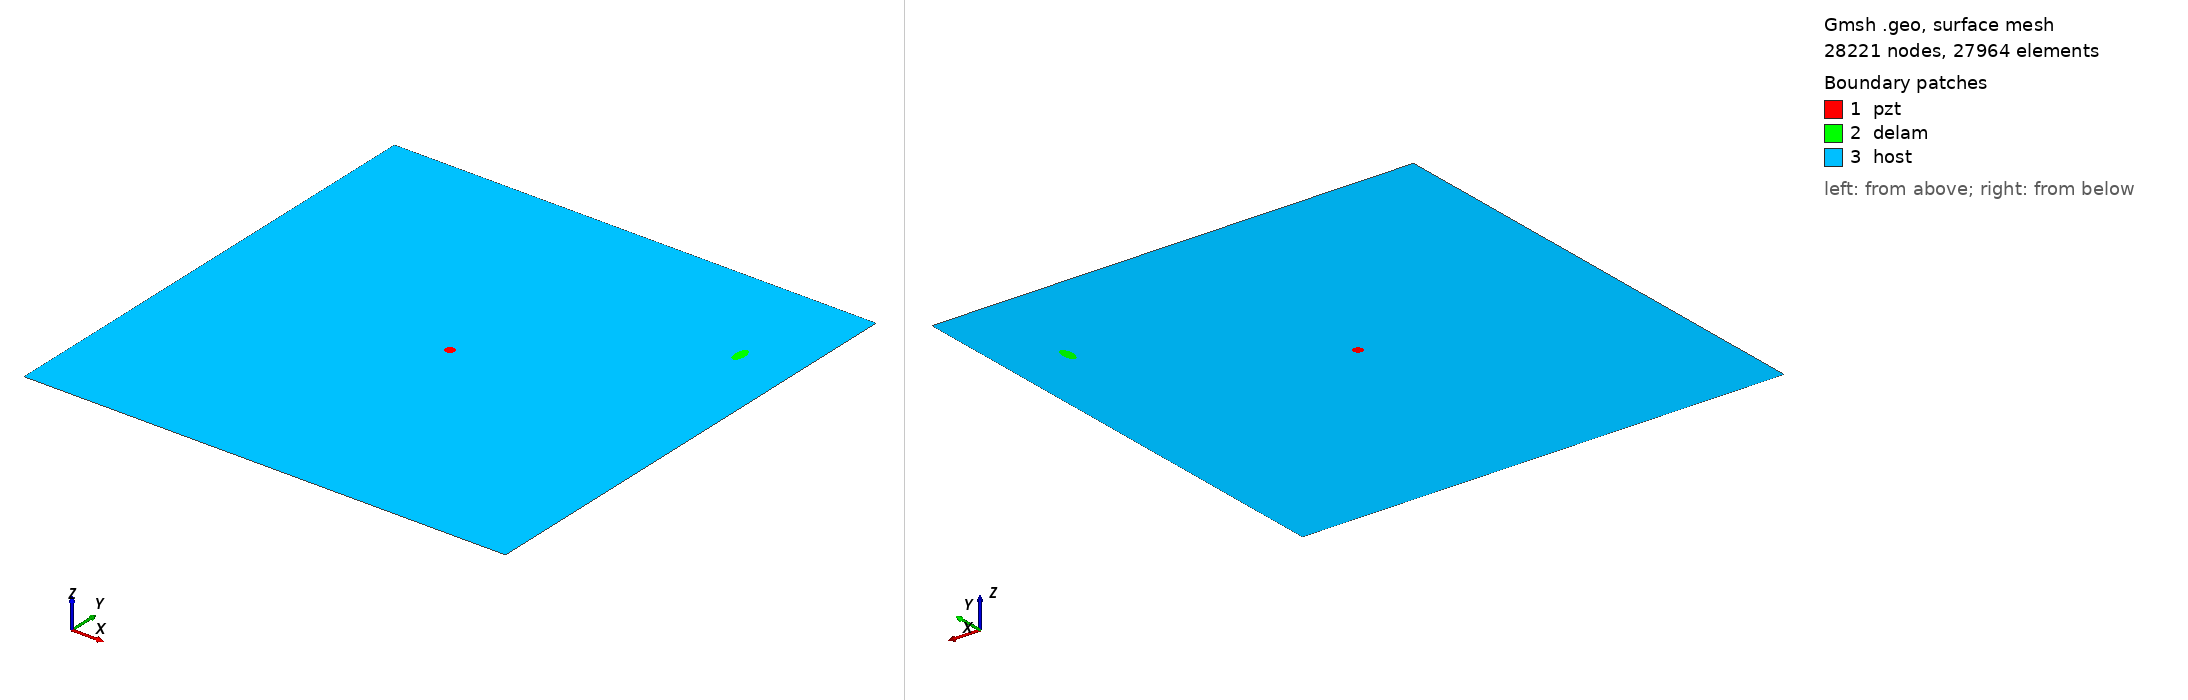

Gmsh geometry script, surface-meshed: 28221 nodes, 27964 surface elements. Boundary patches (legend numbers): 1 pzt, 2 delam, 3 host. Left view from above one corner, right view from below the opposite corner. Legend entries are the model's physical surfaces. The drawing asked Gmsh for element sizes between 1% and 20% of the model's largest extent; the script's own settings can give other sizes.

=== delam1_position_no_79_a_10mm_b_5mm_angle_90.geo (drawn) ===
SetFactory("OpenCASCADE");
L=0.500000; 
W=0.500000; 
a=0.010000; 
b=0.005000; 
x=0.444444; 
y=0.388889; 
alpha=0.500000 *Pi; 
r=0.005000; 
xpzt=0.250000; 
ypzt=0.250000; 
//+
Point(1) = {0, 0, 0, 1.0};
//+
Point(2) = {L, 0, 0, 1.0};
//+
Point(3) = {L, W, 0, 1.0};
//+
Point(4) = {0, W, 0, 1.0};
//+
Line(1) = {1, 2};
//+
Line(2) = {2, 3};
//+
Line(3) = {3, 4};
//+
Line(4) = {4, 1};
//+
Circle(5) = {xpzt, ypzt, -0, r, 0, 2*Pi};
//+
Ellipse(6) = {x, y, -0, a, b, 0, 2*Pi};
//+
Rotate {{0, 0, 1}, {x, y, 0}, alpha} {
  Curve{6}; 
}
//+
Curve Loop(1) = {4, 1, 2, 3};
//+
Curve Loop(2) = {6};
//+
Curve Loop(3) = {5};
//+
Curve Loop(4) = {6};
//+
Curve Loop(5) = {5};
//+
Plane Surface(1) = {5};
//+
Plane Surface(2) = {4};
//+
Plane Surface(3) = {1, 2, 3};
//+
Point(9) = {xpzt, ypzt, 0, 1.0};
//+
Point{9} In Surface {1};// mesh node at centre of pzt
//+
Physical Surface("pzt") = {1};
//+
Physical Surface("delam") = {2};
//+
Physical Surface("host") = {3};

Mesh.Algorithm = 6; // Frontal
Mesh.CharacteristicLengthFactor = 0.080000;
Mesh.CharacteristicLengthMin = 0.001000;
Mesh.CharacteristicLengthMax = 0.200000;
Mesh.RecombineAll = 1; // Apply recombination algorithm
Mesh.SubdivisionAlgorithm = 1; // 1: all quadrangles
Mesh.Smoothing = 1;
